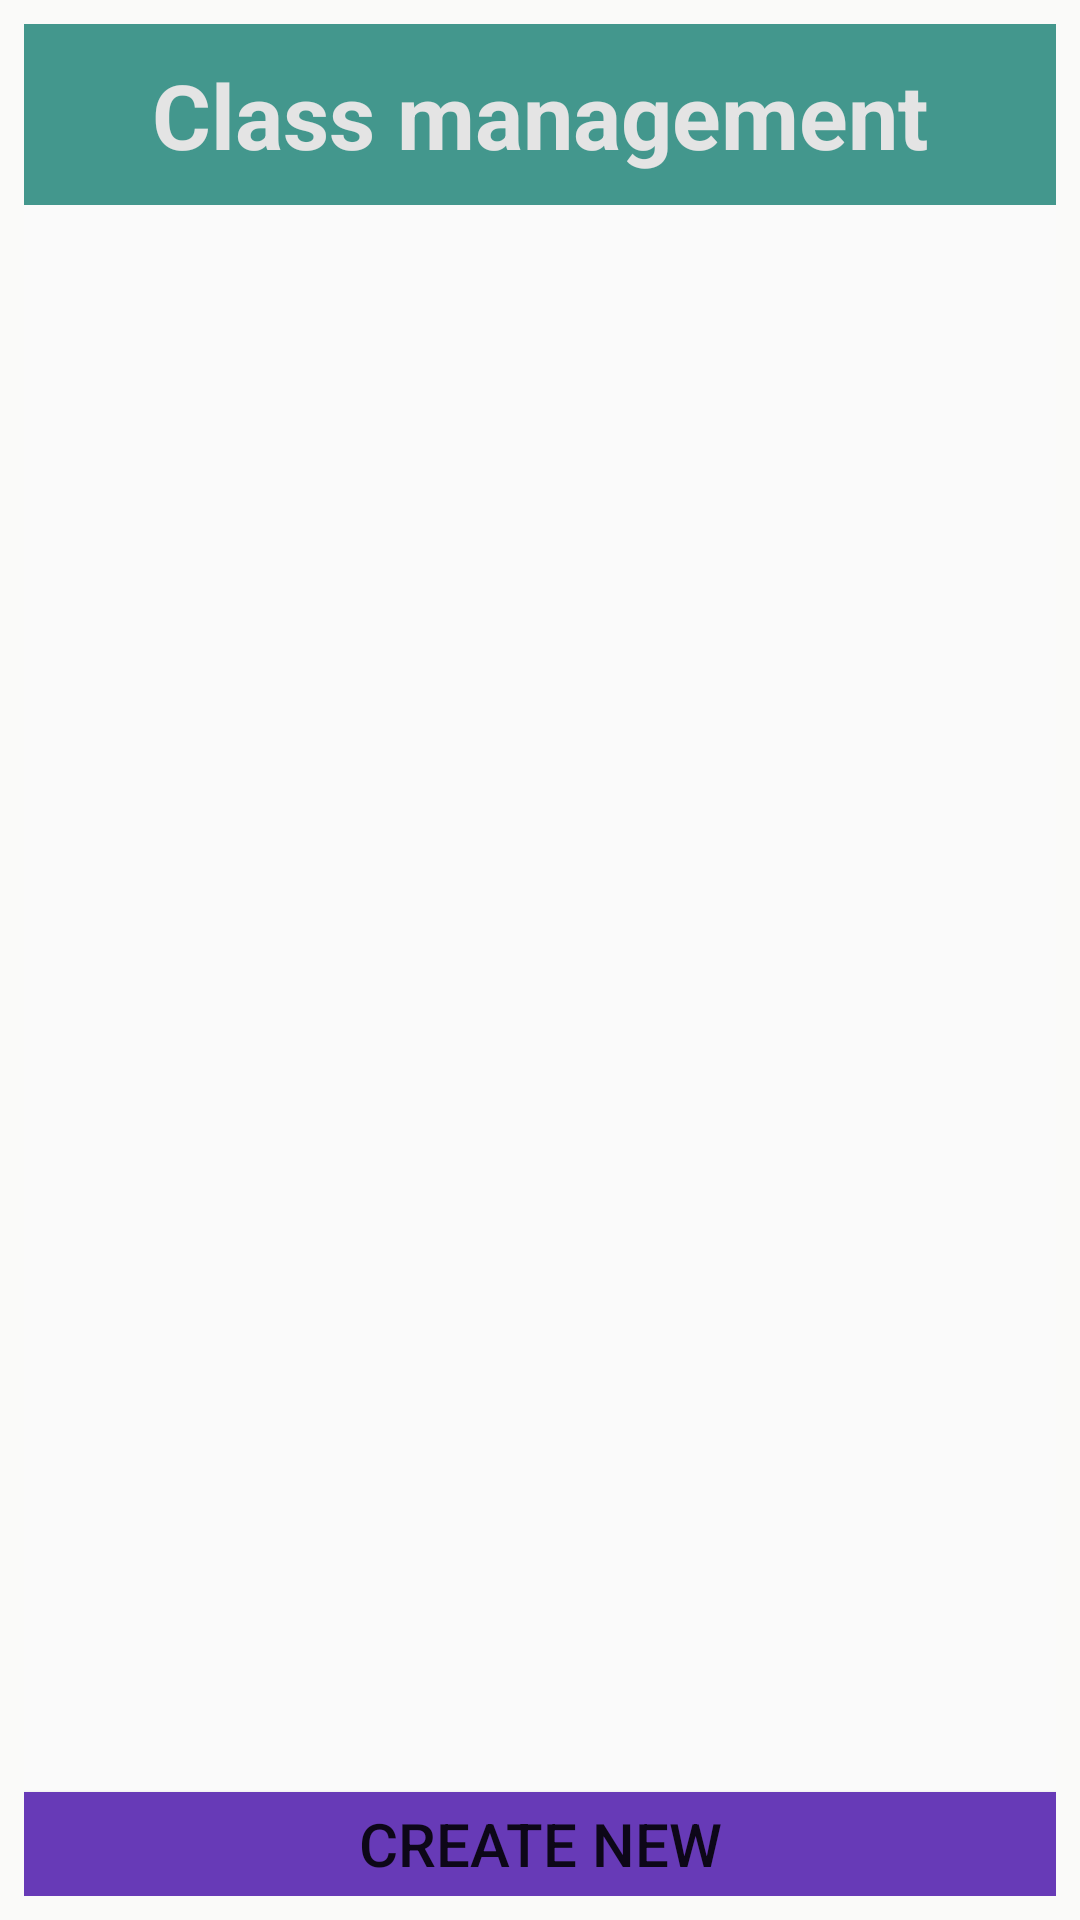

Write the Android layout XML for this screen, with the resource values it uses.
<!-- AndroidManifest.xml: application theme Theme.Lebaonhi_dh51904155 -->
<!-- res/layout/activity_proccess_classes.xml -->
<?xml version="1.0" encoding="utf-8"?>
<androidx.constraintlayout.widget.ConstraintLayout xmlns:android="http://schemas.android.com/apk/res/android"
    xmlns:app="http://schemas.android.com/apk/res-auto"
    xmlns:tools="http://schemas.android.com/tools"
    android:layout_width="match_parent"
    android:layout_height="match_parent"
    android:background="#FAFAF9"
    tools:context=".ProccessClassesActivity">

    <LinearLayout
        android:layout_width="match_parent"
        android:layout_height="match_parent"
        android:layout_marginStart="8dp"
        android:layout_marginTop="8dp"
        android:layout_marginEnd="8dp"
        android:layout_marginBottom="8dp"
        android:background="#FAFAFA"
        android:orientation="vertical"
        app:layout_constraintBottom_toBottomOf="parent"
        app:layout_constraintEnd_toEndOf="parent"
        app:layout_constraintStart_toStartOf="parent"
        app:layout_constraintTop_toTopOf="parent">

        <TextView
            android:id="@+id/textView4"
            android:layout_width="match_parent"
            android:layout_height="wrap_content"
            android:background="@color/from"
            android:gravity="center"
            android:padding="10dp"
            android:text="@string/quanlykhoa"
            android:textColor="#E4E4E4"
            android:textSize="30dp"
            android:textStyle="bold" />

        <ListView
            android:id="@+id/lvClasses"
            android:layout_width="match_parent"
            android:layout_height="529dp" />

        <Button
            android:id="@+id/btn_add_classes"
            android:layout_width="match_parent"
            android:layout_height="match_parent"
            android:background="#673AB7"
            android:text="@string/nutadd"
            android:textSize="20sp"
            app:cornerRadius="40dp" />
    </LinearLayout>
</androidx.constraintlayout.widget.ConstraintLayout>
<!-- resources referenced by this layout -->
<resources>
  <color name="from">#43978D</color>
  <string name="nutadd">Create new</string>
  <string name="quanlykhoa">Class management</string>
  <style name="Theme.Lebaonhi_dh51904155" parent="Theme.MaterialComponents.DayNight.DarkActionBar">
          
          <item name="colorPrimary">@color/purple_500</item>
          <item name="colorPrimaryVariant">@color/purple_700</item>
          <item name="colorOnPrimary">@color/white</item>
          
          <item name="colorSecondary">@color/teal_200</item>
          <item name="colorSecondaryVariant">@color/teal_700</item>
          <item name="colorOnSecondary">@color/black</item>
          
          <item name="android:statusBarColor" tools:targetApi="l">?attr/colorPrimaryVariant</item>
          
      </style>
  <color name="purple_500">#43978D</color>
  <color name="purple_700">#f9e07f</color>
  <color name="white">#FFFFFFFF</color>
  <color name="teal_200">#FF03DAC5</color>
  <color name="teal_700">#FF018786</color>
  <color name="black">#FF000000</color>
</resources>
